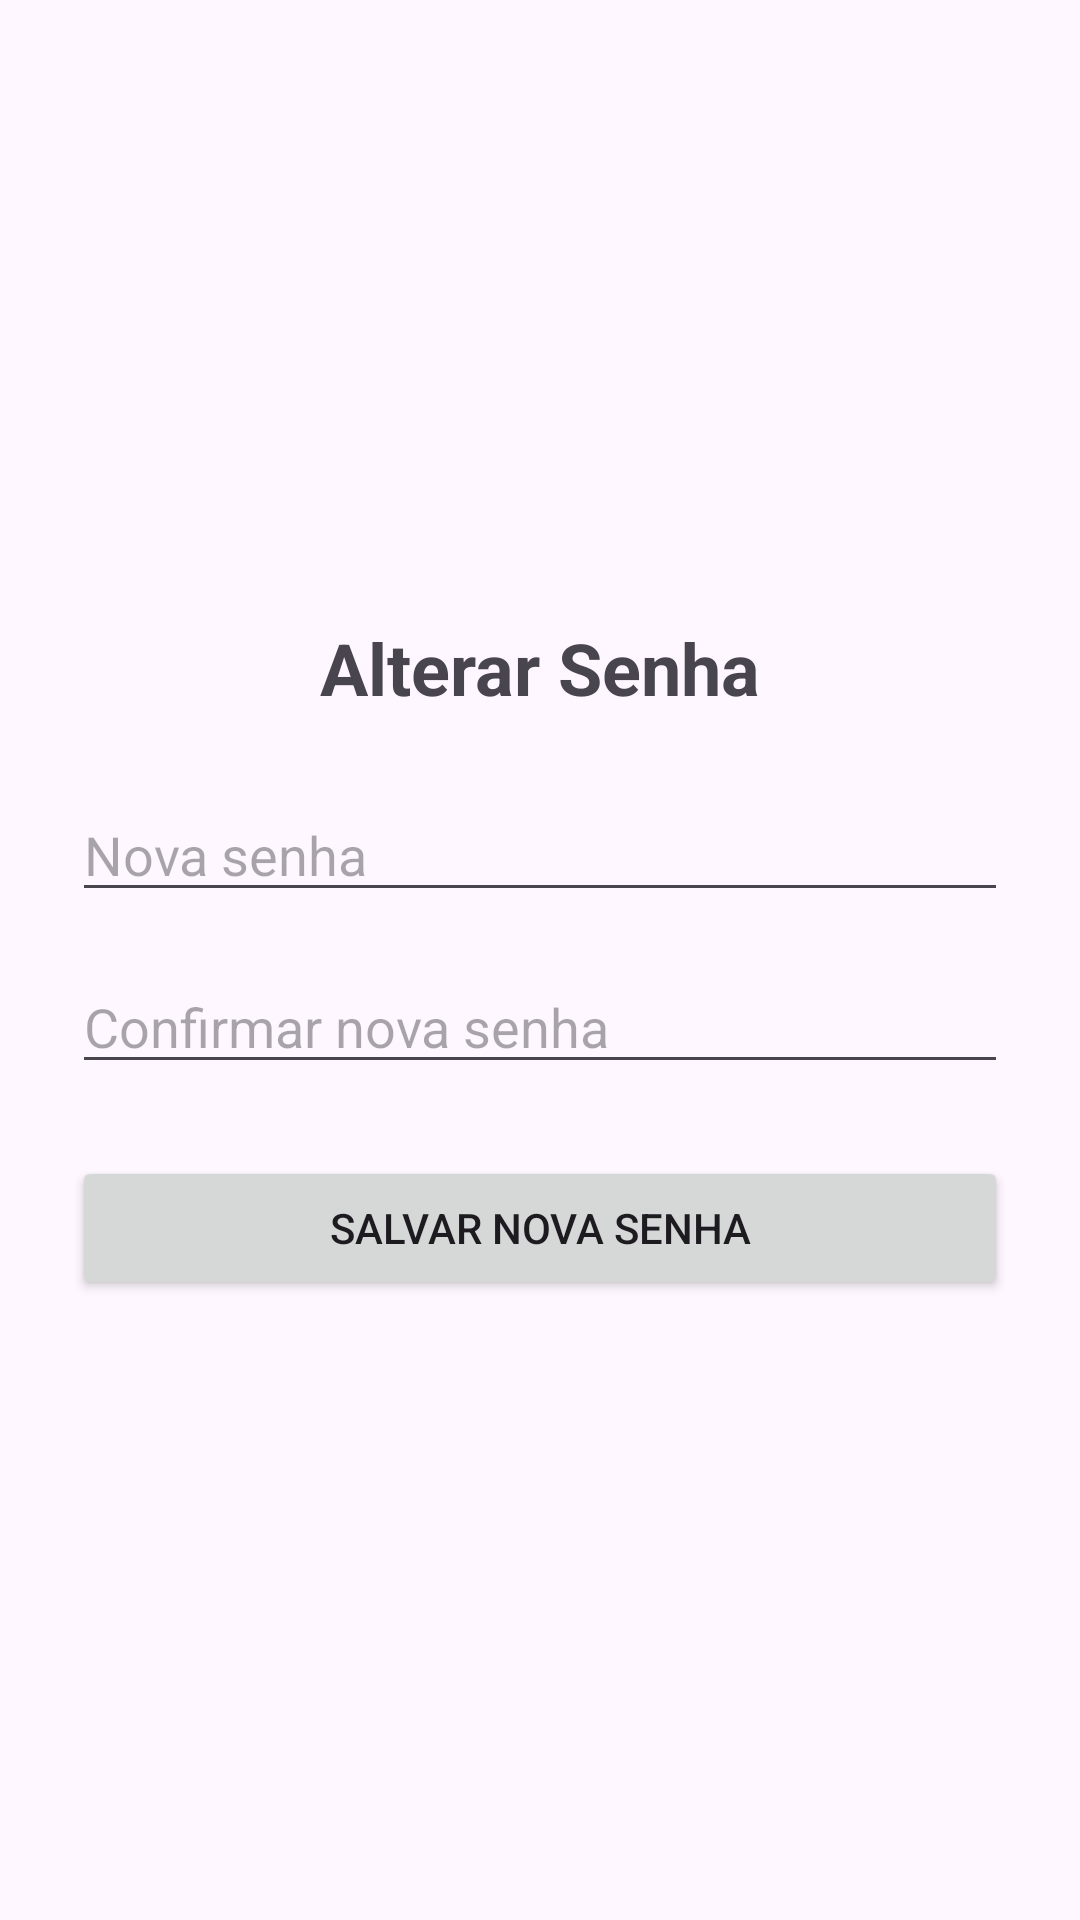

Reconstruct the res/layout file that produces this screen, plus the resources it refers to.
<!-- AndroidManifest.xml: application theme Theme.MicroRSLucasMarcartto -->
<!-- res/layout/activity_change_password.xml -->
<?xml version="1.0" encoding="utf-8"?>
<LinearLayout xmlns:android="http://schemas.android.com/apk/res/android"
    android:layout_width="match_parent"
    android:layout_height="match_parent"
    android:orientation="vertical"
    android:padding="24dp"
    android:gravity="center">

    <TextView
        android:layout_width="wrap_content"
        android:layout_height="wrap_content"
        android:text="Alterar Senha"
        android:textSize="24sp"
        android:textStyle="bold"
        android:layout_marginBottom="24dp"/>

    <EditText
        android:id="@+id/etNovaSenha"
        android:layout_width="match_parent"
        android:layout_height="wrap_content"
        android:hint="Nova senha"
        android:inputType="textPassword"
        android:layout_marginBottom="16dp"/>

    <EditText
        android:id="@+id/etConfirmarNovaSenha"
        android:layout_width="match_parent"
        android:layout_height="wrap_content"
        android:hint="Confirmar nova senha"
        android:inputType="textPassword"
        android:layout_marginBottom="24dp"/>

    <Button
        android:id="@+id/btnSalvarSenha"
        android:layout_width="match_parent"
        android:layout_height="wrap_content"
        android:text="Salvar nova senha"/>

</LinearLayout>
<!-- resources referenced by this layout -->
<resources>
  <style name="Theme.MicroRSLucasMarcartto" parent="Base.Theme.MicroRSLucasMarcartto" />
  <style name="Base.Theme.MicroRSLucasMarcartto" parent="Theme.Material3.DayNight.NoActionBar">
          
          
      </style>
</resources>
